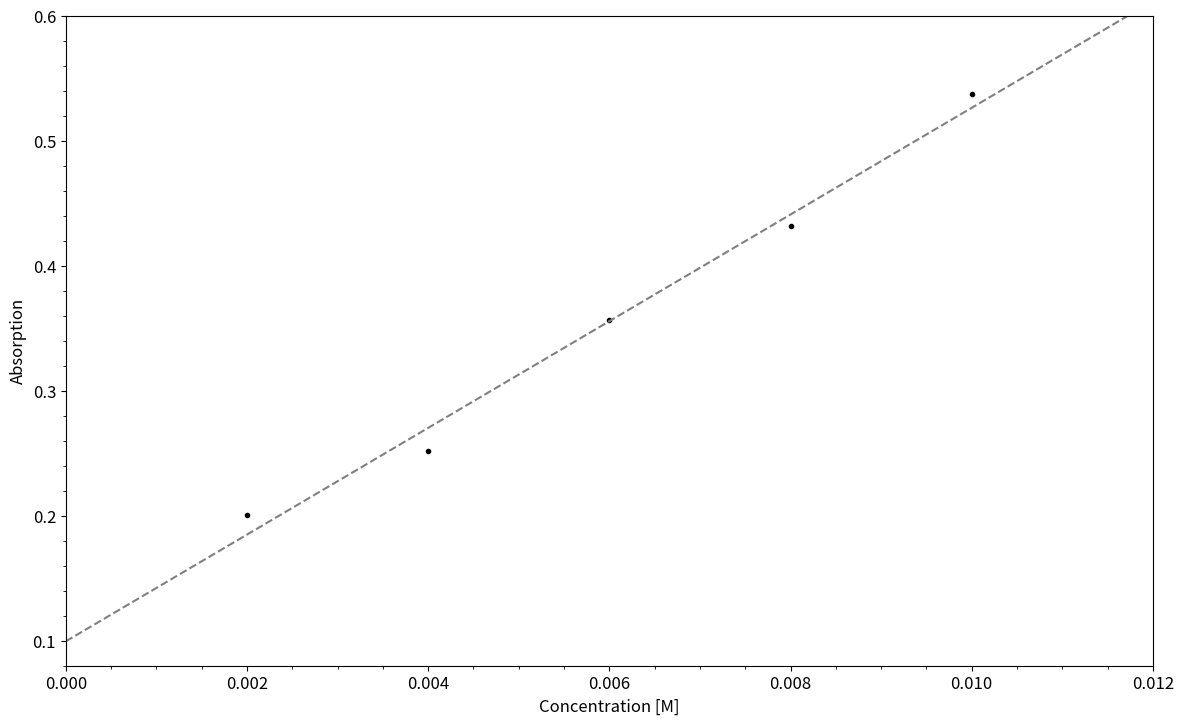

Generate this figure with matplotlib:
# -*- coding: utf-8 -*-
"""
Created on Mon Feb 25 13:34:07 2019

[redacted]
"""

import numpy as np
import matplotlib as mpl
import matplotlib.pyplot as plt
import matplotlib.ticker as mtick
from scipy.optimize import curve_fit

golden_ratio = (np.sqrt(5) + 1) / 2
width = 12
height = width / golden_ratio

mpl.rcParams['font.size'] = 12
mpl.rcParams['figure.titlesize'] = 'large'
mpl.rcParams['legend.fontsize'] = 'small'
mpl.rcParams['figure.figsize'] = (width, height)

def linear(x, c0, c1):
    return c0 + c1 * x

c = np.array([0.01, 0.008, 0.006, 0.004, 0.002])

t = np.array([29, 37, 44, 56, 63])

a = 2 - np.log10(t)

#e = a / b / c

param, error = curve_fit(linear, c, a)

b = 1.27 # cm

epsilon = param[1] / b

print('Linear Model Slope:', param[1])
print('Molar Absorptivity:', epsilon)

x = np.linspace(0, 0.012, num = 500)
fig, ax = plt.subplots()
ax.scatter(c, a, marker='.', color='black')
ax.plot(x, linear(x, param[0], param[1]), '--', color='gray')
ax.set_xlabel('Concentration [M]')
ax.set_ylabel('Absorption')
ax.xaxis.set_minor_locator(mtick.MultipleLocator(0.0005))
ax.yaxis.set_minor_locator(mtick.MultipleLocator(0.02))
ax.set_xlim(0, 0.012)
ax.set_ylim(0.08, 0.6)
plt.tight_layout()